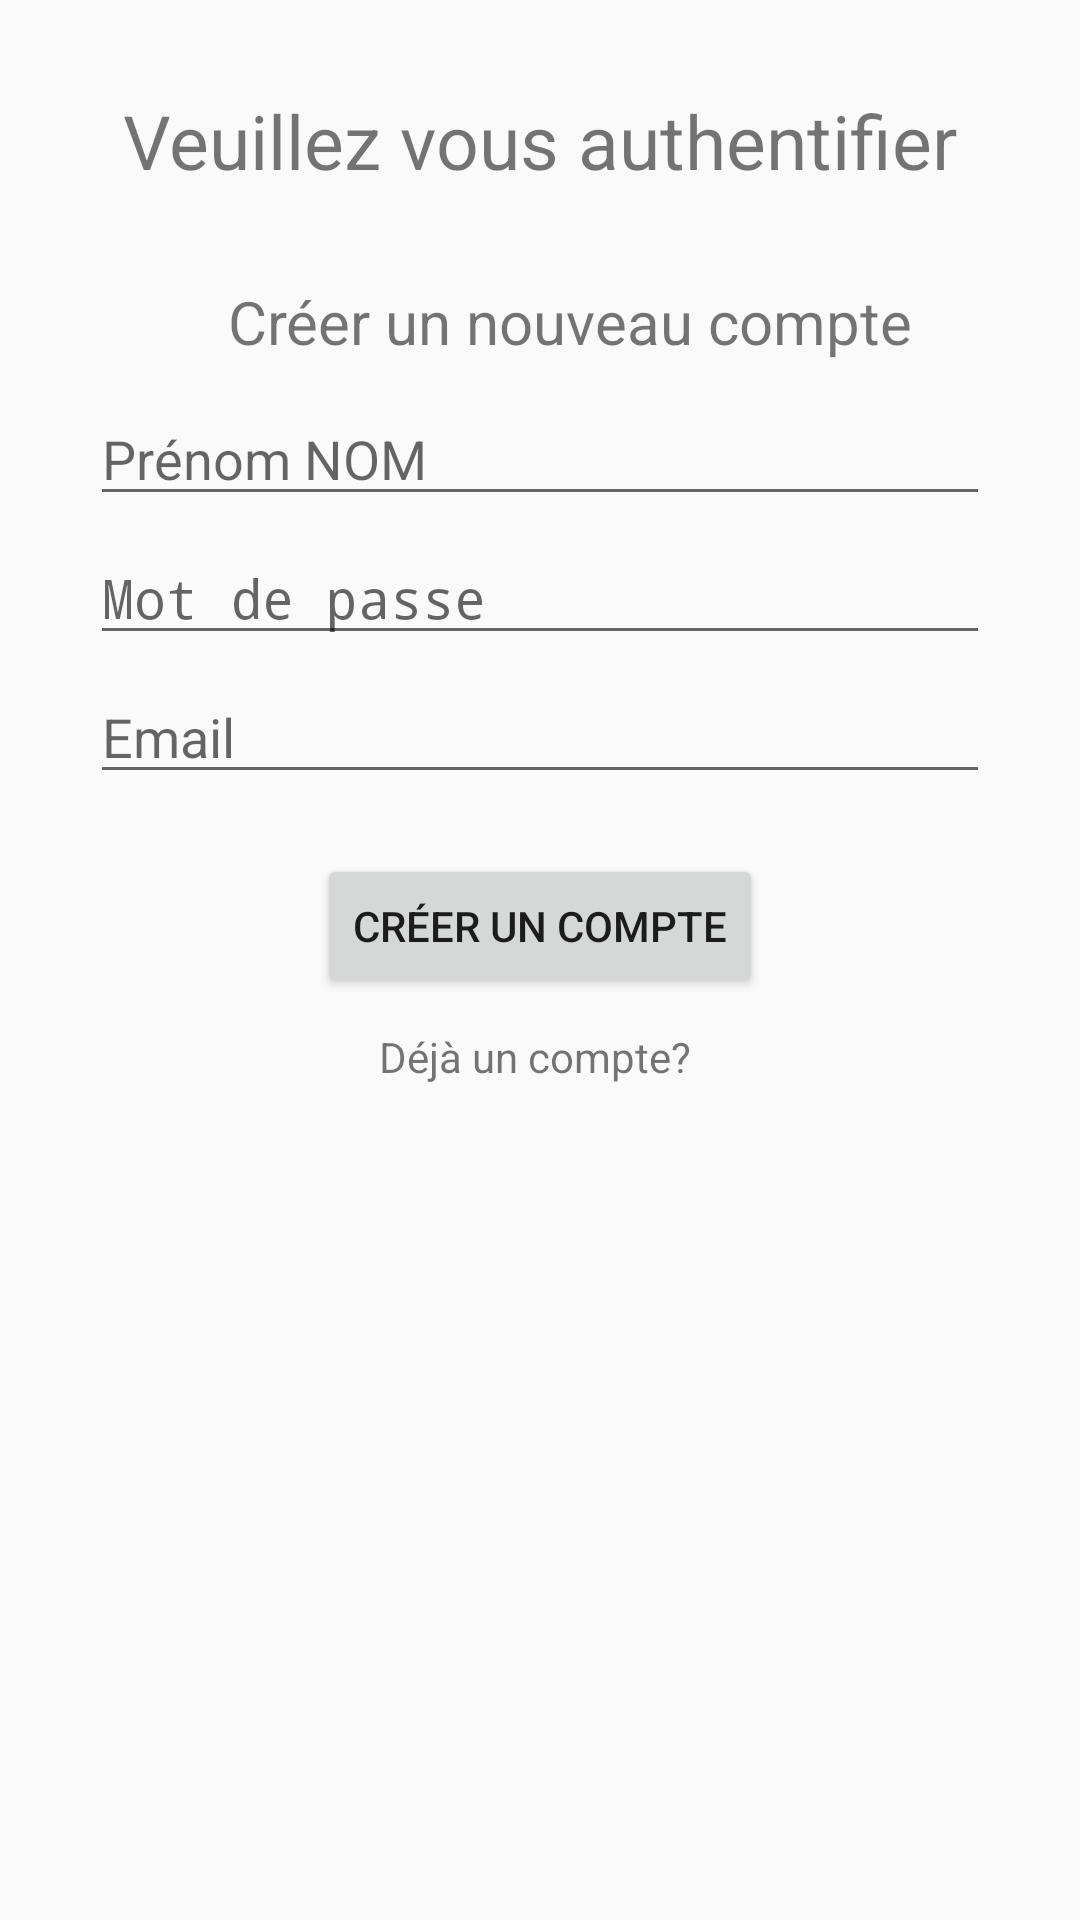

Layout XML and referenced resources for this Android screen:
<!-- AndroidManifest.xml: application theme Theme.Keskonmange -->
<!-- res/layout/activity_register.xml -->
<?xml version="1.0" encoding="utf-8"?>
<androidx.appcompat.widget.LinearLayoutCompat xmlns:android="http://schemas.android.com/apk/res/android"
    xmlns:app="http://schemas.android.com/apk/res-auto"
    android:orientation="vertical"
    xmlns:tools="http://schemas.android.com/tools"
    android:layout_width="match_parent"
    android:layout_height="match_parent"
    tools:context=".Register">
    <androidx.constraintlayout.widget.ConstraintLayout
        android:layout_width="match_parent"
        android:layout_height="match_parent"
        android:padding="10dp">
        <TextView
            android:id="@+id/authentificatorApp"
            android:layout_width="wrap_content"
            android:layout_height="wrap_content"
            android:text="Veuillez vous authentifier"
            android:layout_gravity="center_horizontal"
            android:textSize="25dp"
            android:layout_marginTop="20dp"
            app:layout_constraintTop_toTopOf="parent"
            app:layout_constraintStart_toStartOf="parent"
            app:layout_constraintEnd_toEndOf="parent"/>

        <TextView
            android:layout_marginTop="30dp"
            android:id="@+id/CreateNewAccount"
            android:layout_width="wrap_content"
            android:layout_height="wrap_content"
            android:text="Créer un nouveau compte"
            android:textSize="20dp"
            android:layout_marginLeft="20dp"
            app:layout_constraintTop_toBottomOf="@id/authentificatorApp"
            app:layout_constraintStart_toStartOf="parent"
            app:layout_constraintEnd_toEndOf="parent"/>

        <EditText
            android:id="@+id/PersonName_registration"
            android:layout_marginTop="10dp"
            android:layout_width="match_parent"
            android:layout_height="wrap_content"
            android:layout_marginStart="20dp"
            android:layout_marginLeft="20dp"
            android:layout_marginEnd="20dp"
            android:layout_marginRight="20dp"
            android:inputType="textPersonName"
            android:hint="Prénom NOM"
            app:layout_constraintTop_toBottomOf="@id/CreateNewAccount"
            app:layout_constraintStart_toStartOf="parent"
            app:layout_constraintEnd_toEndOf="parent"/>

        <EditText
            android:id="@+id/Password_registration"
            android:layout_width="match_parent"
            android:layout_height="wrap_content"
            android:layout_marginTop="5dp"
            android:layout_marginStart="20dp"
            android:layout_marginLeft="20dp"
            android:layout_marginEnd="20dp"
            android:layout_marginRight="20dp"
            android:hint="Mot de passe"
            android:inputType="textPassword"
            app:layout_constraintTop_toBottomOf="@id/PersonName_registration"
            app:layout_constraintStart_toStartOf="parent"
            app:layout_constraintEnd_toEndOf="parent"/>

        <EditText
            android:id="@+id/emailAccount_registration"
            android:layout_width="match_parent"
            android:layout_height="wrap_content"
            android:layout_marginTop="5dp"
            android:layout_marginStart="20dp"
            android:layout_marginLeft="20dp"
            android:layout_marginEnd="20dp"
            android:layout_marginRight="20dp"
            android:inputType="textPersonName"
            android:hint="Email"
            app:layout_constraintTop_toBottomOf="@id/Password_registration"
            app:layout_constraintStart_toStartOf="parent"
            app:layout_constraintEnd_toEndOf="parent"/>

        <Button
            android:id="@+id/Registration_confirmation_button"
            android:layout_width="wrap_content"
            android:layout_height="wrap_content"
            android:layout_marginTop="20dp"
            android:layout_gravity="center_horizontal"
            android:text="Créer un compte"
            app:layout_constraintTop_toBottomOf="@id/emailAccount_registration"
            app:layout_constraintStart_toStartOf="parent"
            app:layout_constraintEnd_toEndOf="parent"/>

        <TextView
            android:id="@+id/AlreadyAccount_registration"
            android:layout_gravity="center_horizontal"
            android:layout_marginTop="10dp"
            android:layout_width="wrap_content"
            android:layout_height="wrap_content"
            android:gravity="center_horizontal"
            android:text="Déjà un compte? "
            android:visibility="visible"
            app:layout_constraintTop_toBottomOf="@id/Registration_confirmation_button"
            app:layout_constraintStart_toStartOf="parent"
            app:layout_constraintEnd_toEndOf="parent"/>

        <ProgressBar
            android:id="@+id/progressBar_registration"
            style="?android:attr/progressBarStyle"
            android:layout_width="wrap_content"
            android:layout_height="wrap_content"
            android:layout_marginTop="20dp"
            android:visibility="invisible"
            android:layout_gravity="center_horizontal"
            app:layout_constraintTop_toBottomOf="@id/AlreadyAccount_registration"
            app:layout_constraintStart_toStartOf="parent"
            app:layout_constraintEnd_toEndOf="parent"/>


    </androidx.constraintlayout.widget.ConstraintLayout>


</androidx.appcompat.widget.LinearLayoutCompat>
<!-- resources referenced by this layout -->
<resources>
  <style name="Theme.Keskonmange" parent="Theme.AppCompat.Light.DarkActionBar">
          
          <item name="colorPrimary">@color/purple_700</item>
          <item name="colorPrimaryDark">@color/purple_700</item>
          <item name="colorAccent">@color/teal_200</item>
          
      </style>
  <!-- not gathered from this repository: default colours our renderer supplied (Android Studio template values) -->
  <color name="purple_700">#FF3700B3</color>
  <color name="teal_200">#FF03DAC5</color>
</resources>
